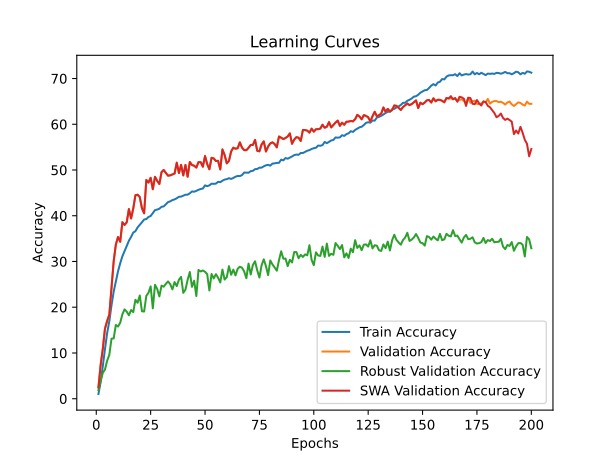

The file beside this chart, header and first rows:
time; train_accuracy; train_loss; valid_accuracy; valid_loss; valid_accuracy_robust; valid_accuracy_swa; valid_accuracy_robust_swa
155,0295; 1,0340; 5,2774; 2,4800; 5,1703; 1,8586; 2,4800; 1,8586
314,3904; 3,6410; 5,0216; 7,3300; 4,4466; 3,8310; 7,3300; 3,8310
459,1983; 7,0970; 4,7197; 10,8800; 4,1721; 5,6448; 10,8800; 5,6448
598,2014; 10,8510; 4,4704; 15,3100; 3,8266; 6,3862; 15,3100; 6,3862
737,1136; 14,3420; 4,2585; 17,0100; 3,7243; 8,3034; 17,0100; 8,3034
877,5299; 16,9450; 4,1202; 18,3800; 3,6307; 9,6000; 18,3800; 9,6000
1016,2972; 20,4210; 3,9419; 24,1200; 3,5676; 13,1241; 24,1200; 13,1241
1160,0267; 23,4040; 3,8083; 30,0300; 3,0070; 13,1828; 30,0300; 13,1828
1299,2598; 25,6820; 3,6987; 33,7000; 2,8561; 16,1276; 33,7000; 16,1276
1447,6661; 27,8420; 3,6045; 35,3500; 2,7549; 15,7759; 35,3500; 15,7759
1587,9009; 29,6040; 3,5260; 34,3100; 2,8549; 16,6000; 34,3100; 16,6000
1728,7144; 31,1350; 3,4698; 38,5900; 2,6205; 18,4414; 38,5900; 18,4414
1873,5825; 32,2380; 3,4102; 37,9800; 2,6243; 19,5345; 37,9800; 19,5345
2017,1080; 33,3800; 3,3630; 38,5600; 2,6065; 19,0379; 38,5600; 19,0379
2152,5107; 34,5390; 3,3195; 41,4600; 2,4764; 18,2310; 41,4600; 18,2310
2294,0541; 35,3670; 3,2818; 39,4000; 2,5991; 19,3828; 39,4000; 19,3828
2437,5544; 36,3200; 3,2469; 41,5600; 2,4824; 18,9345; 41,5600; 18,9345
2578,0381; 36,6210; 3,2298; 44,4800; 2,3173; 21,6241; 44,4800; 21,6241
2718,4561; 37,4580; 3,1968; 44,6000; 2,2977; 20,9655; 44,6000; 20,9655
2862,1937; 38,0120; 3,1740; 44,0700; 2,3500; 22,5655; 44,0700; 22,5655
3005,6121; 38,5730; 3,1507; 41,6500; 2,5109; 19,1138; 41,6500; 19,1138
3141,4428; 39,1770; 3,1263; 40,5300; 2,5399; 19,0586; 40,5300; 19,0586
3291,3074; 39,2730; 3,1200; 47,8200; 2,1689; 22,4724; 47,8200; 22,4724
3449,0334; 39,7340; 3,0995; 47,2500; 2,1764; 23,1517; 47,2500; 23,1517
3600,8998; 39,9350; 3,0913; 48,2900; 2,1658; 24,5586; 48,2900; 24,5586
3739,1817; 40,5620; 3,0722; 45,7900; 2,2958; 19,7517; 45,7900; 19,7517
3881,5899; 41,2320; 3,0498; 48,5100; 2,1417; 24,8966; 48,5100; 24,8966
4027,3236; 41,3470; 3,0383; 47,6400; 2,1878; 23,9966; 47,6400; 23,9966
4168,5315; 41,5320; 3,0279; 46,9400; 2,2113; 22,3621; 46,9400; 22,3621
4307,6830; 41,9570; 3,0152; 49,5300; 2,0696; 24,7172; 49,5300; 24,7172
4447,9696; 42,0420; 3,0106; 50,0100; 2,0289; 24,4862; 50,0100; 24,4862
4603,6080; 42,5140; 2,9858; 49,3500; 2,0993; 25,1241; 49,3500; 25,1241
4745,3246; 42,9810; 2,9713; 48,7600; 2,1310; 25,6414; 48,7600; 25,6414
4892,6374; 43,1470; 2,9710; 48,8300; 2,1234; 25,0448; 48,8300; 25,0448
5047,4827; 43,4230; 2,9559; 49,0400; 2,1696; 23,9000; 49,0400; 23,9000
5204,7209; 43,5710; 2,9490; 49,2300; 2,0898; 25,4966; 49,2300; 25,4966
5358,6746; 43,8250; 2,9374; 51,6000; 2,0059; 24,6207; 51,6000; 24,6207
5506,0829; 44,1420; 2,9316; 49,3300; 2,1033; 26,0172; 49,3300; 26,0172
5650,5550; 44,1840; 2,9203; 51,1200; 2,0442; 26,6276; 51,1200; 26,6276
5803,8526; 44,3960; 2,9177; 48,8200; 2,1499; 23,1448; 48,8200; 23,1448
5954,1178; 44,5970; 2,9115; 51,1000; 2,0065; 23,8517; 51,1000; 23,8517
6110,9575; 44,6010; 2,9061; 48,5300; 2,1943; 25,9828; 48,5300; 25,9828
6259,9110; 44,9100; 2,8963; 51,7500; 2,0177; 27,7000; 51,7500; 27,7000
6410,4250; 45,3120; 2,8780; 51,0900; 2,0217; 24,4552; 51,0900; 24,4552
6557,3600; 45,2470; 2,8757; 50,9300; 2,0274; 25,7931; 50,9300; 25,7931
6711,7618; 45,4430; 2,8768; 50,5300; 2,0860; 22,4448; 50,5300; 22,4448
6857,9396; 45,6760; 2,8620; 51,7200; 2,0166; 28,1517; 51,7200; 28,1517
7003,5706; 45,8420; 2,8514; 51,7100; 1,9975; 27,8207; 51,7100; 27,8207
7149,0867; 45,9490; 2,8520; 50,7200; 2,0387; 28,0310; 50,7200; 28,0310
7301,0134; 46,6380; 2,8399; 53,0500; 1,9517; 27,7517; 53,0500; 27,7517
7453,9521; 46,4660; 2,8336; 51,2800; 2,0513; 27,2241; 51,2800; 27,2241
7659,3797; 46,6450; 2,8248; 50,1500; 2,0714; 23,6586; 50,1500; 23,6586
7861,8668; 47,0020; 2,8197; 52,6600; 1,9582; 27,2621; 52,6600; 27,2621
8076,6953; 46,9780; 2,8164; 52,5300; 1,9737; 26,2897; 52,5300; 26,2897
8289,4914; 47,0180; 2,8128; 51,9700; 2,0011; 27,2310; 51,9700; 27,2310
8503,8615; 47,4180; 2,8038; 52,0100; 2,0225; 26,4483; 52,0100; 26,4483
8713,6087; 47,3350; 2,7960; 50,1300; 2,1132; 25,4172; 50,1300; 25,4172
8926,6290; 47,6630; 2,7877; 54,4900; 1,8771; 28,2241; 54,4900; 28,2241
9135,4129; 47,9070; 2,7790; 53,2800; 1,9424; 26,0448; 53,2800; 26,0448
9338,3091; 47,9940; 2,7810; 51,4500; 2,0145; 26,5655; 51,4500; 26,5655
... 140 more rows
